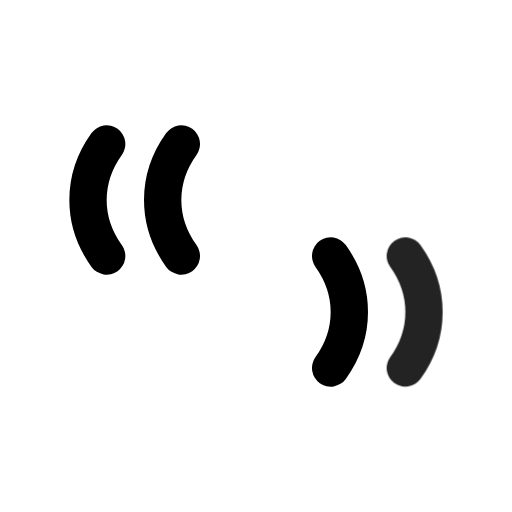
t = 0.00 s
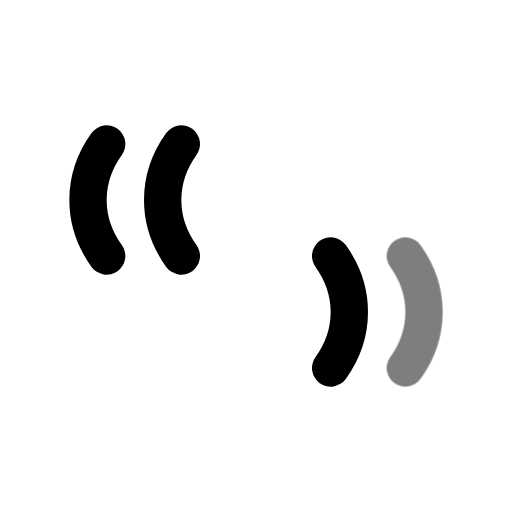
t = 0.49 s
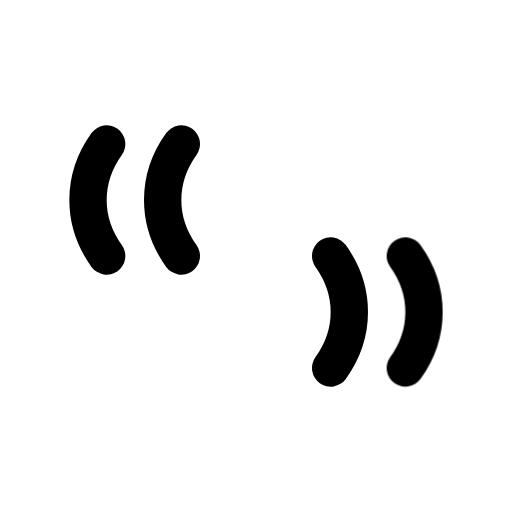
t = 0.90 s
t = 1.26 s: frame unchanged from t = 0.90 s, image omitted
t = 2.06 s: frame unchanged from t = 0.90 s, image omitted
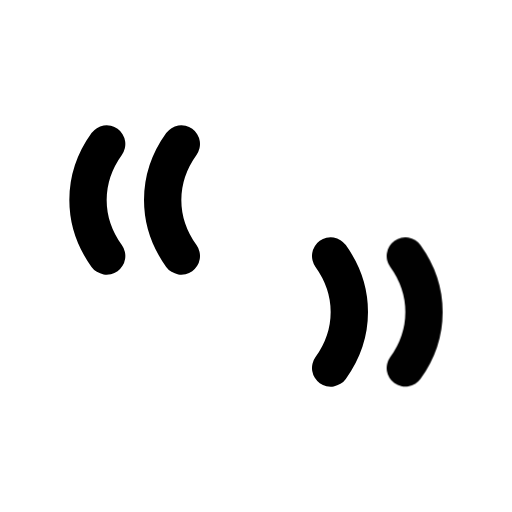
t = 2.45 s

The animated SVG that drew these frames (rendered in a browser with its animation timeline set to each time). Animation: 1 CSS @keyframes rule; one cycle of 2.85 s, repeats indefinitely.

<svg xmlns="http://www.w3.org/2000/svg" width="24" height="24" fill="none" stroke="currentColor" stroke-linecap="round" stroke-linejoin="round" stroke-width="2" viewBox="0 0 24 24">
    <!-- Generated by scripts/icon-expansion/generate.mjs -->
    <!-- Adapted from Tabler Icons 3.34.1.
MIT License

Copyright (c) 2020-2024 Paweł Kuna

Permission is hereby granted, free of charge, to any person obtaining a copy
of this software and associated documentation files (the "Software"), to deal
in the Software without restriction, including without limitation the rights
to use, copy, modify, merge, publish, distribute, sublicense, and/or sell
copies of the Software, and to permit persons to whom the Software is
furnished to do so, subject to the following conditions:

The above copyright notice and this permission notice shall be included in all
copies or substantial portions of the Software.

THE SOFTWARE IS PROVIDED "AS IS", WITHOUT WARRANTY OF ANY KIND, EXPRESS OR
IMPLIED, INCLUDING BUT NOT LIMITED TO THE WARRANTIES OF MERCHANTABILITY,
FITNESS FOR A PARTICULAR PURPOSE AND NONINFRINGEMENT. IN NO EVENT SHALL THE
AUTHORS OR COPYRIGHT HOLDERS BE LIABLE FOR ANY CLAIM, DAMAGES OR OTHER
LIABILITY, WHETHER IN AN ACTION OF CONTRACT, TORT OR OTHERWISE, ARISING FROM,
OUT OF OR IN CONNECTION WITH THE SOFTWARE OR THE USE OR OTHER DEALINGS IN THE
SOFTWARE. -->
    <style>
        @media (prefers-reduced-motion: no-preference) {
            @keyframes ira-exp-pulse { 0%, 100% { opacity: 1; } 22% { opacity: .45; } 40% { opacity: 1; } }
            [data-ira-motion="quotes"] { transform-box: fill-box; transform-origin: center; animation: ira-exp-pulse 2.65s ease-in-out -0.2s infinite; }
        }
    </style>
    <g transform="translate(1.5 1.5) scale(.875)"><path d="M4 12c-1.333 -1.854 -1.333 -4.146 0 -6"/><path d="M8 12c-1.333 -1.854 -1.333 -4.146 0 -6"/><path d="M16 18c1.333 -1.854 1.333 -4.146 0 -6"/></g>
    <g data-ira-motion="quotes"><g transform="translate(1.5 1.5) scale(.875)"><path d="M20 18c1.333 -1.854 1.333 -4.146 0 -6"/></g></g>
</svg>
